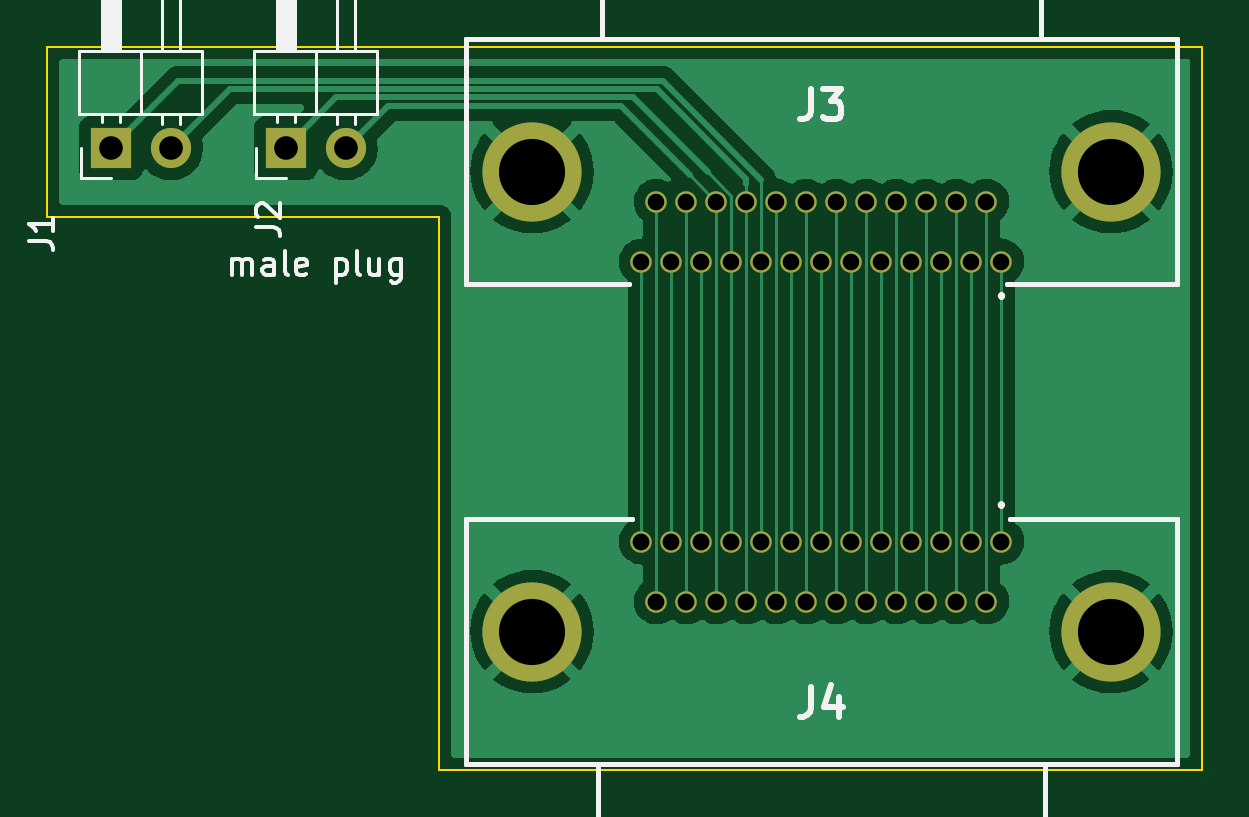
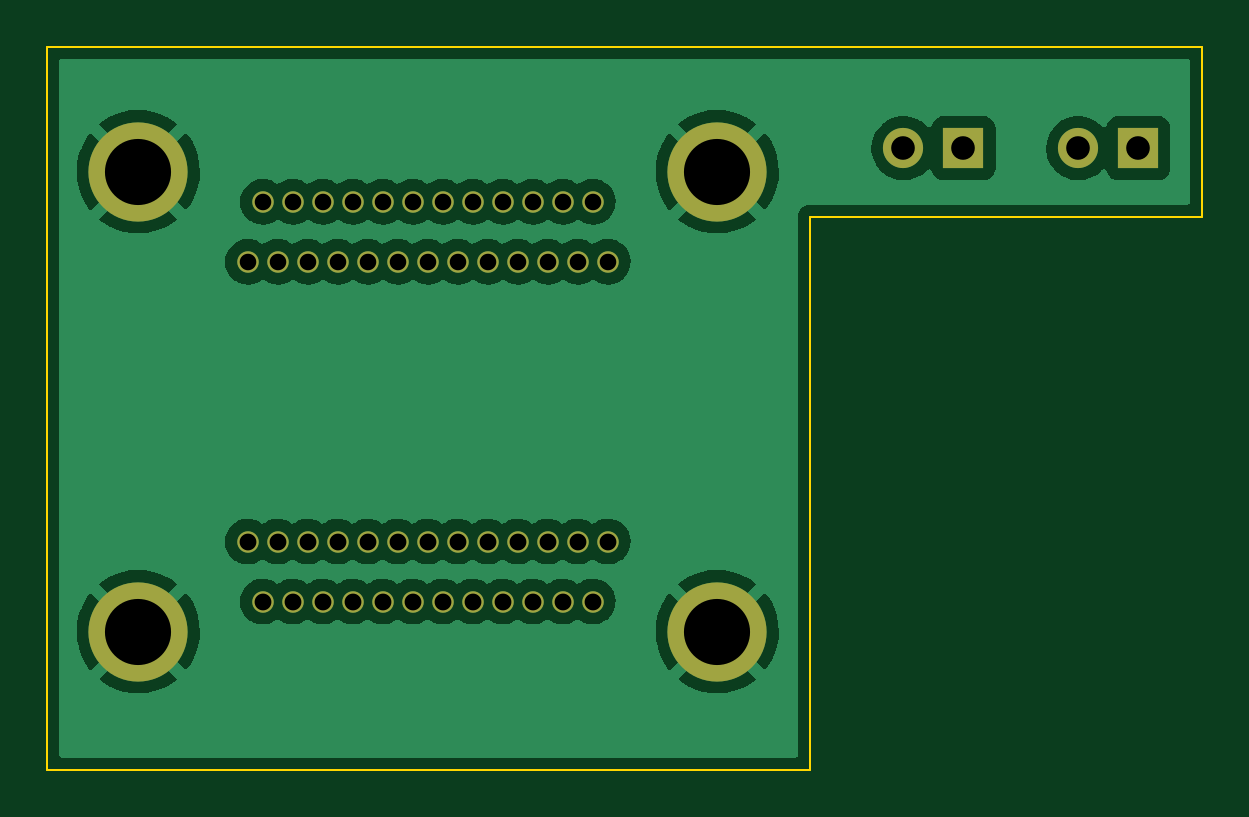
Circuit board: 11 layer files. Board 48.9 x 30.6 mm.
- bottom_copper: 25to25-B_Cu.gbr (95034 bytes)
- bottom_mask: 25to25-B_Mask.gbr (2110 bytes)
- paste: 25to25-B_Paste.gbr (453 bytes)
- bottom_silk: 25to25-B_Silkscreen.gbr (454 bytes)
- outline: 25to25-Edge_Cuts.gbr (933 bytes)
- top_copper: 25to25-F_Cu.gbr (48026 bytes)
- top_mask: 25to25-F_Mask.gbr (2110 bytes)
- paste: 25to25-F_Paste.gbr (453 bytes)
- top_silk: 25to25-F_Silkscreen.gbr (9995 bytes)
- drill: 25to25-NPTH.drl (272 bytes)
- drill: 25to25-PTH.drl (1413 bytes)

=== bottom_copper: 25to25-B_Cu.gbr (95034 bytes, source omitted) ===
=== bottom_mask: 25to25-B_Mask.gbr ===
%TF.GenerationSoftware,KiCad,Pcbnew,(6.0.5)*%
%TF.CreationDate,2022-07-15T13:09:05-06:00*%
%TF.ProjectId,25to25,3235746f-3235-42e6-9b69-6361645f7063,rev?*%
%TF.SameCoordinates,Original*%
%TF.FileFunction,Soldermask,Bot*%
%TF.FilePolarity,Negative*%
%FSLAX46Y46*%
G04 Gerber Fmt 4.6, Leading zero omitted, Abs format (unit mm)*
G04 Created by KiCad (PCBNEW (6.0.5)) date 2022-07-15 13:09:05*
%MOMM*%
%LPD*%
G01*
G04 APERTURE LIST*
%ADD10R,1.700000X1.700000*%
%ADD11O,1.700000X1.700000*%
%ADD12C,4.200000*%
%ADD13C,0.910000*%
G04 APERTURE END LIST*
D10*
%TO.C,J2*%
X126700000Y-62800000D03*
D11*
X129240000Y-62800000D03*
%TD*%
D12*
%TO.C,J4*%
X137125000Y-83260000D03*
X161635000Y-83260000D03*
D13*
X157000000Y-79450000D03*
X155730000Y-79450000D03*
X154460000Y-79450000D03*
X153190000Y-79450000D03*
X151920000Y-79450000D03*
X150650000Y-79450000D03*
X149380000Y-79450000D03*
X148110000Y-79450000D03*
X146840000Y-79450000D03*
X145570000Y-79450000D03*
X144300000Y-79450000D03*
X143030000Y-79450000D03*
X141760000Y-79450000D03*
X156365000Y-81990000D03*
X155095000Y-81990000D03*
X153825000Y-81990000D03*
X152555000Y-81990000D03*
X151285000Y-81990000D03*
X150015000Y-81990000D03*
X148745000Y-81990000D03*
X147475000Y-81990000D03*
X146205000Y-81990000D03*
X144935000Y-81990000D03*
X143665000Y-81990000D03*
X142395000Y-81990000D03*
%TD*%
D12*
%TO.C,J3*%
X137125000Y-63790000D03*
X161635000Y-63790000D03*
D13*
X157000000Y-67600000D03*
X155730000Y-67600000D03*
X154460000Y-67600000D03*
X153190000Y-67600000D03*
X151920000Y-67600000D03*
X150650000Y-67600000D03*
X149380000Y-67600000D03*
X148110000Y-67600000D03*
X146840000Y-67600000D03*
X145570000Y-67600000D03*
X144300000Y-67600000D03*
X143030000Y-67600000D03*
X141760000Y-67600000D03*
X156365000Y-65060000D03*
X155095000Y-65060000D03*
X153825000Y-65060000D03*
X152555000Y-65060000D03*
X151285000Y-65060000D03*
X150015000Y-65060000D03*
X148745000Y-65060000D03*
X147475000Y-65060000D03*
X146205000Y-65060000D03*
X144935000Y-65060000D03*
X143665000Y-65060000D03*
X142395000Y-65060000D03*
%TD*%
D10*
%TO.C,J1*%
X119300000Y-62800000D03*
D11*
X121840000Y-62800000D03*
%TD*%
M02*

=== paste: 25to25-B_Paste.gbr ===
%TF.GenerationSoftware,KiCad,Pcbnew,(6.0.5)*%
%TF.CreationDate,2022-07-15T13:09:05-06:00*%
%TF.ProjectId,25to25,3235746f-3235-42e6-9b69-6361645f7063,rev?*%
%TF.SameCoordinates,Original*%
%TF.FileFunction,Paste,Bot*%
%TF.FilePolarity,Positive*%
%FSLAX46Y46*%
G04 Gerber Fmt 4.6, Leading zero omitted, Abs format (unit mm)*
G04 Created by KiCad (PCBNEW (6.0.5)) date 2022-07-15 13:09:05*
%MOMM*%
%LPD*%
G01*
G04 APERTURE LIST*
G04 APERTURE END LIST*
M02*

=== bottom_silk: 25to25-B_Silkscreen.gbr ===
%TF.GenerationSoftware,KiCad,Pcbnew,(6.0.5)*%
%TF.CreationDate,2022-07-15T13:09:05-06:00*%
%TF.ProjectId,25to25,3235746f-3235-42e6-9b69-6361645f7063,rev?*%
%TF.SameCoordinates,Original*%
%TF.FileFunction,Legend,Bot*%
%TF.FilePolarity,Positive*%
%FSLAX46Y46*%
G04 Gerber Fmt 4.6, Leading zero omitted, Abs format (unit mm)*
G04 Created by KiCad (PCBNEW (6.0.5)) date 2022-07-15 13:09:05*
%MOMM*%
%LPD*%
G01*
G04 APERTURE LIST*
G04 APERTURE END LIST*
M02*

=== outline: 25to25-Edge_Cuts.gbr ===
%TF.GenerationSoftware,KiCad,Pcbnew,(6.0.5)*%
%TF.CreationDate,2022-07-15T13:09:05-06:00*%
%TF.ProjectId,25to25,3235746f-3235-42e6-9b69-6361645f7063,rev?*%
%TF.SameCoordinates,Original*%
%TF.FileFunction,Profile,NP*%
%FSLAX46Y46*%
G04 Gerber Fmt 4.6, Leading zero omitted, Abs format (unit mm)*
G04 Created by KiCad (PCBNEW (6.0.5)) date 2022-07-15 13:09:05*
%MOMM*%
%LPD*%
G01*
G04 APERTURE LIST*
%TA.AperFunction,Profile*%
%ADD10C,0.100000*%
%TD*%
G04 APERTURE END LIST*
D10*
X133200000Y-65700000D02*
X133200000Y-89100000D01*
X165500000Y-58500000D02*
X133200000Y-58500000D01*
X116600000Y-58500000D02*
X117000000Y-58500000D01*
X165500000Y-89100000D02*
X165500000Y-58500000D01*
X133200000Y-89100000D02*
X165500000Y-89100000D01*
X116600000Y-58500000D02*
X116600000Y-65700000D01*
X117000000Y-65700000D02*
X116600000Y-65700000D01*
X133200000Y-58500000D02*
X117000000Y-58500000D01*
X117000000Y-65700000D02*
X133200000Y-65700000D01*
M02*

=== top_copper: 25to25-F_Cu.gbr (48026 bytes, source omitted) ===
=== top_mask: 25to25-F_Mask.gbr ===
%TF.GenerationSoftware,KiCad,Pcbnew,(6.0.5)*%
%TF.CreationDate,2022-07-15T13:09:05-06:00*%
%TF.ProjectId,25to25,3235746f-3235-42e6-9b69-6361645f7063,rev?*%
%TF.SameCoordinates,Original*%
%TF.FileFunction,Soldermask,Top*%
%TF.FilePolarity,Negative*%
%FSLAX46Y46*%
G04 Gerber Fmt 4.6, Leading zero omitted, Abs format (unit mm)*
G04 Created by KiCad (PCBNEW (6.0.5)) date 2022-07-15 13:09:05*
%MOMM*%
%LPD*%
G01*
G04 APERTURE LIST*
%ADD10R,1.700000X1.700000*%
%ADD11O,1.700000X1.700000*%
%ADD12C,4.200000*%
%ADD13C,0.910000*%
G04 APERTURE END LIST*
D10*
%TO.C,J2*%
X126700000Y-62800000D03*
D11*
X129240000Y-62800000D03*
%TD*%
D12*
%TO.C,J4*%
X137125000Y-83260000D03*
X161635000Y-83260000D03*
D13*
X157000000Y-79450000D03*
X155730000Y-79450000D03*
X154460000Y-79450000D03*
X153190000Y-79450000D03*
X151920000Y-79450000D03*
X150650000Y-79450000D03*
X149380000Y-79450000D03*
X148110000Y-79450000D03*
X146840000Y-79450000D03*
X145570000Y-79450000D03*
X144300000Y-79450000D03*
X143030000Y-79450000D03*
X141760000Y-79450000D03*
X156365000Y-81990000D03*
X155095000Y-81990000D03*
X153825000Y-81990000D03*
X152555000Y-81990000D03*
X151285000Y-81990000D03*
X150015000Y-81990000D03*
X148745000Y-81990000D03*
X147475000Y-81990000D03*
X146205000Y-81990000D03*
X144935000Y-81990000D03*
X143665000Y-81990000D03*
X142395000Y-81990000D03*
%TD*%
D12*
%TO.C,J3*%
X137125000Y-63790000D03*
X161635000Y-63790000D03*
D13*
X157000000Y-67600000D03*
X155730000Y-67600000D03*
X154460000Y-67600000D03*
X153190000Y-67600000D03*
X151920000Y-67600000D03*
X150650000Y-67600000D03*
X149380000Y-67600000D03*
X148110000Y-67600000D03*
X146840000Y-67600000D03*
X145570000Y-67600000D03*
X144300000Y-67600000D03*
X143030000Y-67600000D03*
X141760000Y-67600000D03*
X156365000Y-65060000D03*
X155095000Y-65060000D03*
X153825000Y-65060000D03*
X152555000Y-65060000D03*
X151285000Y-65060000D03*
X150015000Y-65060000D03*
X148745000Y-65060000D03*
X147475000Y-65060000D03*
X146205000Y-65060000D03*
X144935000Y-65060000D03*
X143665000Y-65060000D03*
X142395000Y-65060000D03*
%TD*%
D10*
%TO.C,J1*%
X119300000Y-62800000D03*
D11*
X121840000Y-62800000D03*
%TD*%
M02*

=== paste: 25to25-F_Paste.gbr ===
%TF.GenerationSoftware,KiCad,Pcbnew,(6.0.5)*%
%TF.CreationDate,2022-07-15T13:09:05-06:00*%
%TF.ProjectId,25to25,3235746f-3235-42e6-9b69-6361645f7063,rev?*%
%TF.SameCoordinates,Original*%
%TF.FileFunction,Paste,Top*%
%TF.FilePolarity,Positive*%
%FSLAX46Y46*%
G04 Gerber Fmt 4.6, Leading zero omitted, Abs format (unit mm)*
G04 Created by KiCad (PCBNEW (6.0.5)) date 2022-07-15 13:09:05*
%MOMM*%
%LPD*%
G01*
G04 APERTURE LIST*
G04 APERTURE END LIST*
M02*

=== top_silk: 25to25-F_Silkscreen.gbr (9995 bytes, source omitted) ===
=== drill: 25to25-NPTH.drl ===
M48
; DRILL file {KiCad (6.0.5)} date Fri Jul 15 13:09:07 2022
; FORMAT={-:-/ absolute / inch / decimal}
; #@! TF.CreationDate,2022-07-15T13:09:07-06:00
; #@! TF.GenerationSoftware,Kicad,Pcbnew,(6.0.5)
; #@! TF.FileFunction,NonPlated,1,2,NPTH
FMAT,2
INCH
%
G90
G05
T0
M30

=== drill: 25to25-PTH.drl ===
M48
; DRILL file {KiCad (6.0.5)} date Fri Jul 15 13:09:07 2022
; FORMAT={-:-/ absolute / inch / decimal}
; #@! TF.CreationDate,2022-07-15T13:09:07-06:00
; #@! TF.GenerationSoftware,Kicad,Pcbnew,(6.0.5)
; #@! TF.FileFunction,Plated,1,2,PTH
FMAT,2
INCH
; #@! TA.AperFunction,Plated,PTH,ComponentDrill
T1C0.0276
; #@! TA.AperFunction,Plated,PTH,ComponentDrill
T2C0.0280
; #@! TA.AperFunction,Plated,PTH,ComponentDrill
T3C0.0394
; #@! TA.AperFunction,Plated,PTH,ComponentDrill
T4C0.1102
%
G90
G05
T1
X5.5811Y-2.6614
X5.6061Y-2.5614
X5.6311Y-2.6614
X5.6561Y-2.5614
X5.6811Y-2.6614
X5.7061Y-2.5614
X5.7311Y-2.6614
X5.7561Y-2.5614
X5.7811Y-2.6614
X5.8061Y-2.5614
X5.8311Y-2.6614
X5.8561Y-2.5614
X5.8811Y-2.6614
X5.9061Y-2.5614
X5.9311Y-2.6614
X5.9561Y-2.5614
X5.9811Y-2.6614
X6.0061Y-2.5614
X6.0311Y-2.6614
X6.0561Y-2.5614
X6.0811Y-2.6614
X6.1061Y-2.5614
X6.1311Y-2.6614
X6.1561Y-2.5614
X6.1811Y-2.6614
T2
X5.5811Y-3.128
X5.6061Y-3.228
X5.6311Y-3.128
X5.6561Y-3.228
X5.6811Y-3.128
X5.7061Y-3.228
X5.7311Y-3.128
X5.7561Y-3.228
X5.7811Y-3.128
X5.8061Y-3.228
X5.8311Y-3.128
X5.8561Y-3.228
X5.8811Y-3.128
X5.9061Y-3.228
X5.9311Y-3.128
X5.9561Y-3.228
X5.9811Y-3.128
X6.0061Y-3.228
X6.0311Y-3.128
X6.0561Y-3.228
X6.0811Y-3.128
X6.1061Y-3.228
X6.1311Y-3.128
X6.1561Y-3.228
X6.1811Y-3.128
T3
X4.6969Y-2.4724
X4.7969Y-2.4724
X4.9882Y-2.4724
X5.0882Y-2.4724
T4
X5.3986Y-2.5114
X5.3986Y-3.278
X6.3636Y-2.5114
X6.3636Y-3.278
T0
M30

